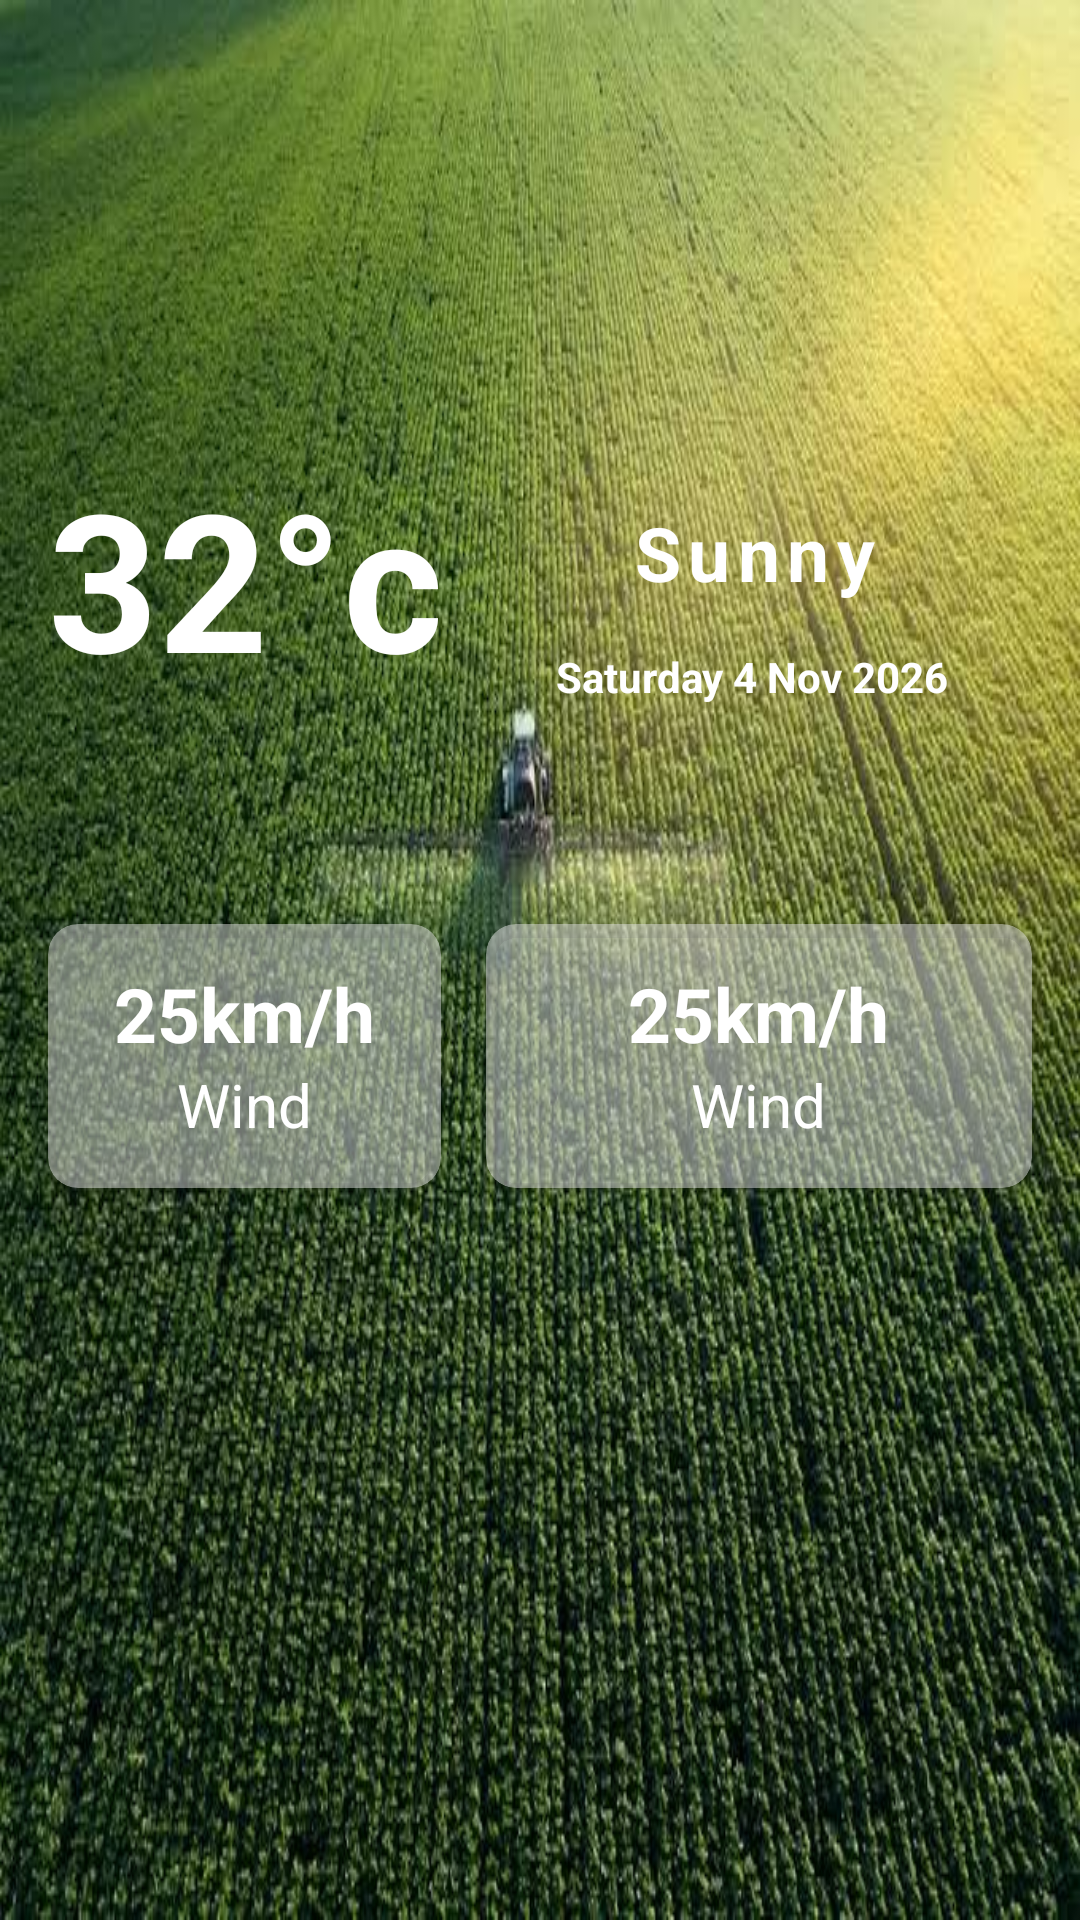

Produce the Android XML layout that renders to this screen, including the resource entries it uses.
<!-- AndroidManifest.xml: application theme Theme.Farmable -->
<!-- res/layout/fragment_weather.xml -->
<?xml version="1.0" encoding="utf-8"?>
<ScrollView xmlns:android="http://schemas.android.com/apk/res/android"
    xmlns:tools="http://schemas.android.com/tools"
    android:layout_width="match_parent"
    android:layout_height="match_parent"
    xmlns:app="http://schemas.android.com/apk/res-auto"
    android:background="@drawable/wimg"
    tools:context=".WeatherFragment">

    <androidx.constraintlayout.widget.ConstraintLayout
        android:layout_width="match_parent"
        android:layout_height="829dp">

        <ImageView
            android:id="@+id/imageView4"
            android:layout_width="0dp"
            android:layout_height="0dp"
            android:layout_marginStart="16dp"
            android:layout_marginLeft="16dp"
            android:layout_marginEnd="305dp"
            android:layout_marginRight="305dp"
            android:src="@drawable/baseline_arrow_back_24"
            app:layout_constraintBottom_toBottomOf="@+id/imageView"
            app:layout_constraintEnd_toStartOf="@+id/imageView"
            app:layout_constraintStart_toStartOf="parent"
            app:layout_constraintTop_toTopOf="@+id/imageView" />

        <ImageView
            android:id="@+id/imageView"
            android:layout_width="0dp"
            android:layout_height="34dp"
            android:layout_marginTop="56dp"
            android:layout_marginEnd="22dp"
            android:layout_marginRight="22dp"
            android:src="@drawable/vector"
            app:layout_constraintEnd_toEndOf="parent"
            app:layout_constraintStart_toEndOf="@+id/imageView4"
            app:layout_constraintTop_toTopOf="parent" />


        


        <TextView
            android:id="@+id/temperature"
            android:layout_width="wrap_content"
            android:layout_height="wrap_content"
            android:layout_marginStart="16dp"
            android:layout_marginLeft="16dp"
            android:layout_marginTop="150dp"
            android:text="32°c"
            android:textColor="@color/white"
            android:textSize="64dp"
            android:textStyle="bold"
            app:layout_constraintStart_toStartOf="parent"
            app:layout_constraintTop_toTopOf="parent" />


        
        <TextView
            android:id="@+id/condition"
            android:layout_width="wrap_content"
            android:layout_height="wrap_content"
            android:layout_marginEnd="67dp"
            android:layout_marginBottom="15dp"
            android:letterSpacing="0.1"
            android:text="Sunny"
            android:textColor="@color/white"
            android:textSize="25sp"
            android:textStyle="bold"
            app:layout_constraintBottom_toTopOf="@+id/date"
            app:layout_constraintEnd_toEndOf="parent" />

        <TextView
            android:id="@+id/date"
            android:layout_width="wrap_content"
            android:layout_height="wrap_content"
            android:layout_marginStart="22dp"
            android:layout_marginLeft="22dp"
            android:layout_marginTop="160dp"
            android:layout_marginEnd="21dp"
            android:layout_marginRight="21dp"
            android:layout_marginBottom="161dp"
            android:text="Saturday 4 Nov 2026"
            android:textColor="@color/white"
            android:textStyle="bold"
            app:layout_constraintBottom_toBottomOf="@+id/cardView2"
            app:layout_constraintEnd_toEndOf="@+id/imageView"
            app:layout_constraintStart_toStartOf="@+id/cardView2"
            app:layout_constraintTop_toTopOf="@+id/imageView" />


        
        <androidx.cardview.widget.CardView
            android:id="@+id/cardView"
            android:layout_width="0dp"
            android:layout_height="0dp"
            android:layout_marginStart="16dp"
            android:layout_marginLeft="16dp"
            android:layout_marginEnd="15dp"
            android:layout_marginRight="15dp"
            app:cardBackgroundColor="#82D9D9D9"
            app:cardCornerRadius="10dp"
            app:layout_constraintBottom_toBottomOf="@+id/cardView2"
            app:layout_constraintEnd_toStartOf="@+id/cardView2"
            app:layout_constraintStart_toStartOf="parent"
            app:layout_constraintTop_toTopOf="@+id/cardView2">

            <LinearLayout
                android:layout_width="match_parent"
                android:layout_height="match_parent"
                android:orientation="vertical">

                <TextView
                    android:id="@+id/windSpeed"
                    android:layout_width="wrap_content"
                    android:layout_height="wrap_content"
                    android:layout_gravity="center"
                    android:layout_marginTop="13dp"
                    android:text="25km/h"
                    android:textColor="@color/white"
                    android:textSize="25sp"
                    android:textStyle="bold" />

                <TextView
                    android:layout_width="wrap_content"
                    android:layout_height="wrap_content"
                    android:layout_gravity="center"
                    android:text="Wind"
                    android:textColor="@color/white"
                    android:textSize="20sp" />
            </LinearLayout>


        </androidx.cardview.widget.CardView>

        <androidx.cardview.widget.CardView
            android:id="@+id/cardView2"
            android:layout_width="182dp"
            android:layout_height="88dp"
            android:layout_marginEnd="16dp"
            android:layout_marginRight="16dp"
            android:layout_marginBottom="83dp"
            app:cardBackgroundColor="#82D9D9D9"
            app:cardCornerRadius="10dp"
            app:layout_constraintBottom_toBottomOf="parent"
            app:layout_constraintEnd_toEndOf="parent">

            <LinearLayout
                android:layout_width="match_parent"
                android:layout_height="match_parent"
                android:orientation="vertical">

                <TextView
                    android:layout_width="wrap_content"
                    android:layout_height="wrap_content"
                    android:layout_gravity="center"
                    android:layout_marginTop="13dp"
                    android:text="25km/h"
                    android:textColor="@color/white"
                    android:textSize="25sp"
                    android:textStyle="bold" />

                <TextView
                    android:layout_width="wrap_content"
                    android:layout_height="wrap_content"
                    android:layout_gravity="center"
                    android:text="Wind"
                    android:textColor="@color/white"
                    android:textSize="20sp" />
            </LinearLayout>


        </androidx.cardview.widget.CardView>


        
        <FrameLayout
            android:id="@+id/wetherFrame"
            android:layout_width="match_parent"
            android:layout_height="50dp"
            android:layout_marginStart="16dp"
            android:layout_marginTop="57dp"
            android:layout_marginEnd="16dp"
            app:layout_constraintEnd_toEndOf="parent"
            app:layout_constraintHorizontal_bias="1.0"
            app:layout_constraintStart_toStartOf="parent"
            app:layout_constraintTop_toBottomOf="@+id/cardView2" />


    </androidx.constraintlayout.widget.ConstraintLayout>




</ScrollView>
<!-- resources referenced by this layout -->
<resources>
  <color name="white">#FFFFFFFF</color>
  <!-- drawable wimg: jpg bitmap (drawable, 88018 bytes) -->
  <style name="Theme.Farmable" parent="Base.Theme.Farmable" />
  <style name="Base.Theme.Farmable" parent="Theme.Material3.DayNight.NoActionBar">
          
          
      </style>
</resources>
